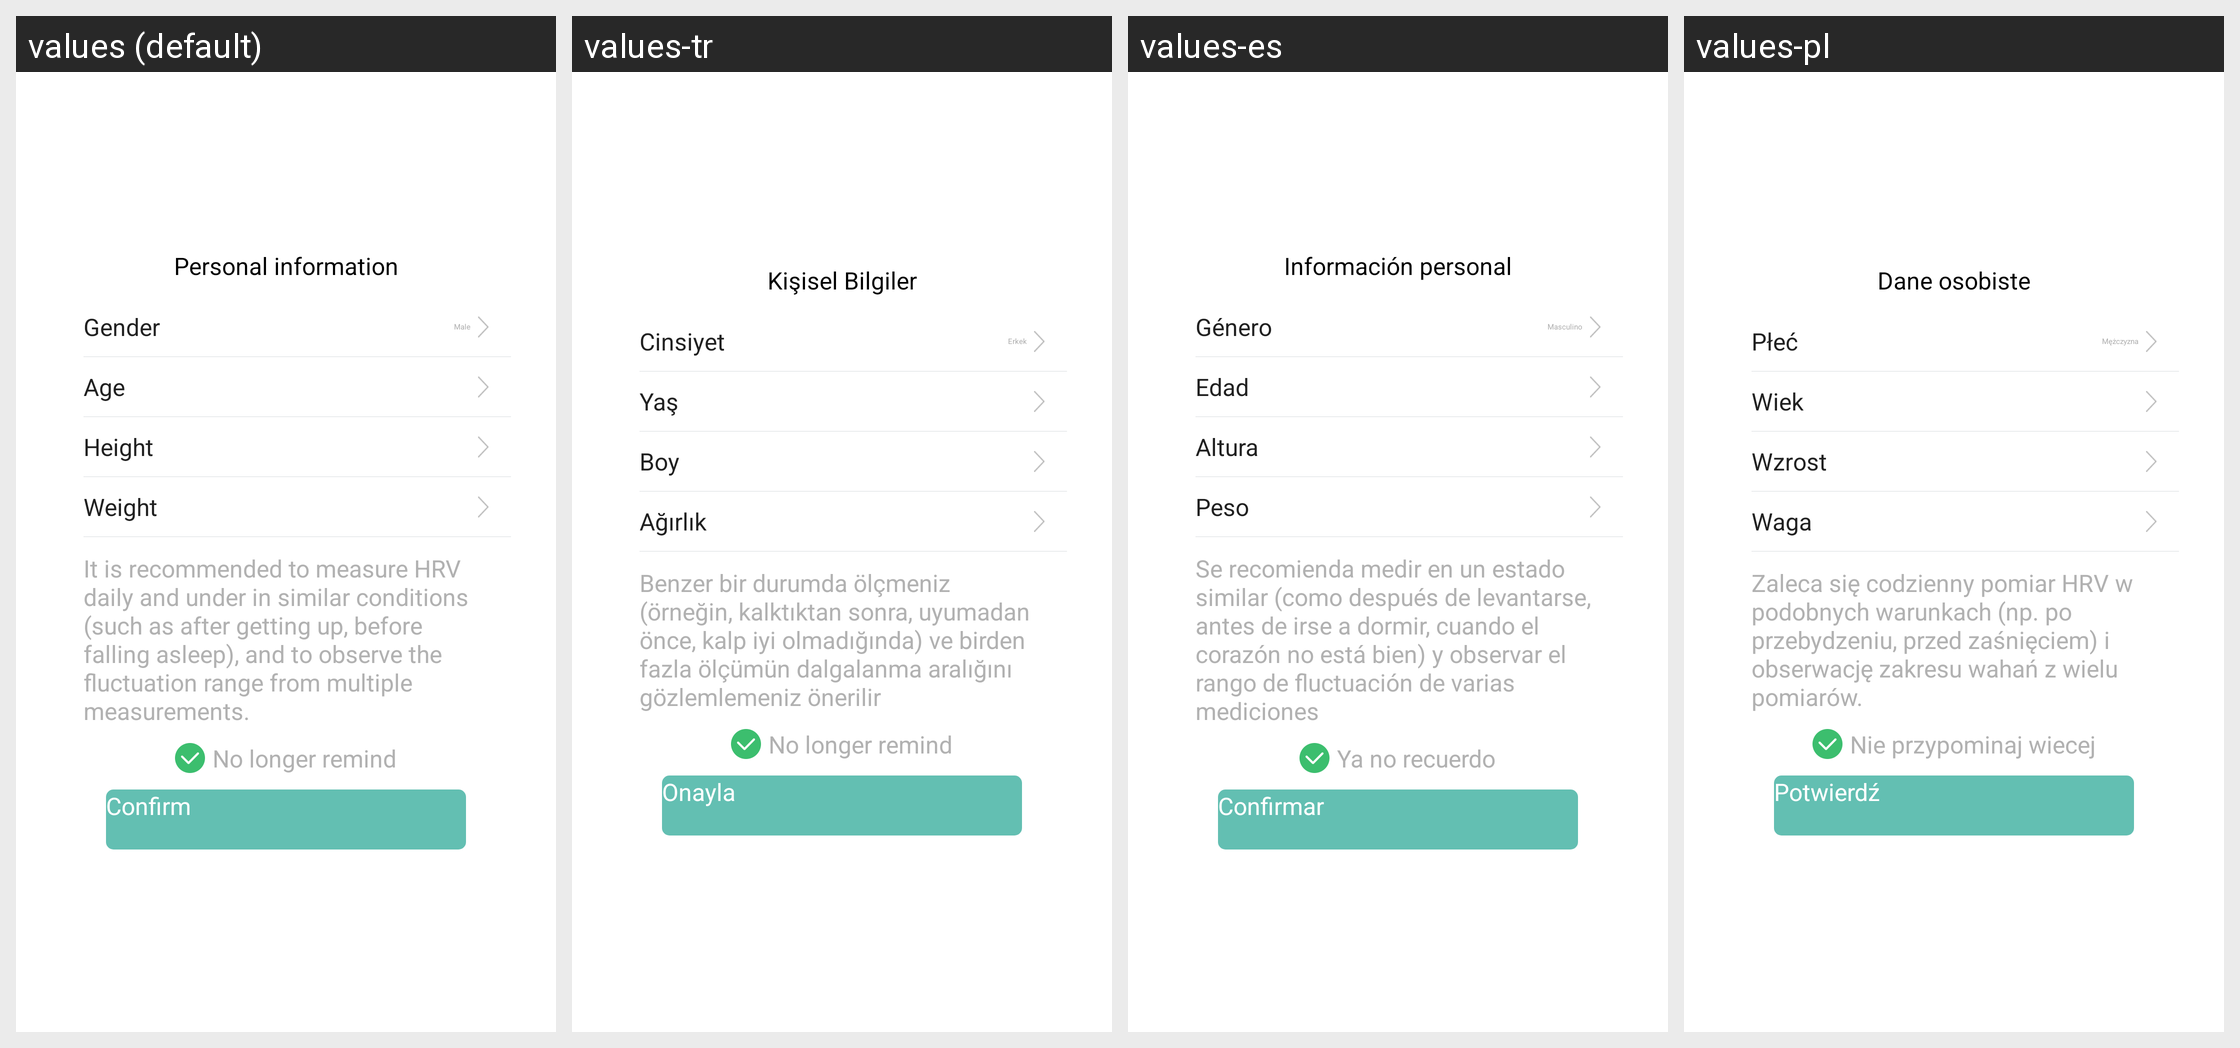

For this localized Android screen grid, give each drawn string resource with its value in every locale shown.
Android screen res/layout/ecg_information_confirm_dialog.xml rendered under 4 locales, left to right: values (default), values-tr, values-es, values-pl. Device: Nexus 5 (rendered at 1080×1920; each locale shown at half size, 540×960, under a caption strip naming it); theme AppTheme.
Other locales in the repository, not shown: values-af, values-am, values-ar, values-az, values-be, values-bg, values-bn, values-bs, values-ca, values-cs, values-da, values-de, values-el, values-en-rGB, values-es-rUS, values-et, values-eu, values-fa, values-fi, values-fr, values-fr-rCA, values-gl, values-gu, values-hi, values-hi-rIN, values-hr, values-hu, values-hy, values-in, values-is, values-it, values-iw, values-ja, values-ka, values-kk, values-km, values-kn, values-ko, values-ky, values-lo, values-lt, values-lv, values-mk, values-ml, values-mn, values-mr, values-ms, values-my, values-nb, values-ne, values-nl, values-pa, values-pt, values-pt-rPT, values-ro, values-ru, values-si, values-sk, values-sl, values-sq, values-sr, values-sv, values-sw, values-ta, values-te, values-th, values-tl, values-uk, values-ur, values-uz, values-vi, values-zh-rCN, values-zh-rHK, values-zh-rMO, values-zh-rTW, values-zu.
Strings drawn on this screen, with the default value and each locale's value (text and hints the layout hard-codes, and strings that could not be matched under every locale, appear in the picture but are not listed):

personalInfo
  values: Personal information
  values-tr: Kişisel Bilgiler
  values-es: Información personal
  values-pl: Dane osobiste

personage_gender
  values: Gender
  values-tr: Cinsiyet
  values-es: Género
  values-pl: Płeć

personage_gender_male
  values: Male
  values-tr: Erkek
  values-es: Masculino
  values-pl: Mężczyzna

personage_age
  values: Age
  values-tr: Yaş
  values-es: Edad
  values-pl: Wiek

personage_height
  values: Height
  values-tr: Boy
  values-es: Altura
  values-pl: Wzrost

personage_weight
  values: Weight
  values-tr: Ağırlık
  values-es: Peso
  values-pl: Waga

Ecg_Test_Tips_2
  values: It is recommended to measure HRV daily and under in similar conditions (such as after getting up, before falling asleep), and to observe the fluctuation range from multiple measurements.
  values-tr: Benzer bir durumda ölçmeniz (örneğin, kalktıktan sonra, uyumadan önce, kalp iyi olmadığında) ve birden fazla ölçümün dalgalanma aralığını gözlemlemeniz önerilir
  values-es: Se recomienda medir en un estado similar (como después de levantarse, antes de irse a dormir, cuando el corazón no está bien) y observar el rango de fluctuación de varias mediciones
  values-pl: Zaleca się codzienny pomiar HRV w podobnych warunkach (np. po przebydzeniu, przed zaśnięciem) i obserwację zakresu wahań z wielu pomiarów.

No_longer_remind
  values: No longer remind
  values-tr: No longer remind
  values-es: Ya no recuerdo
  values-pl: Nie przypominaj wiecej

confirm
  values: Confirm
  values-tr: Onayla
  values-es: Confirmar
  values-pl: Potwierdź
